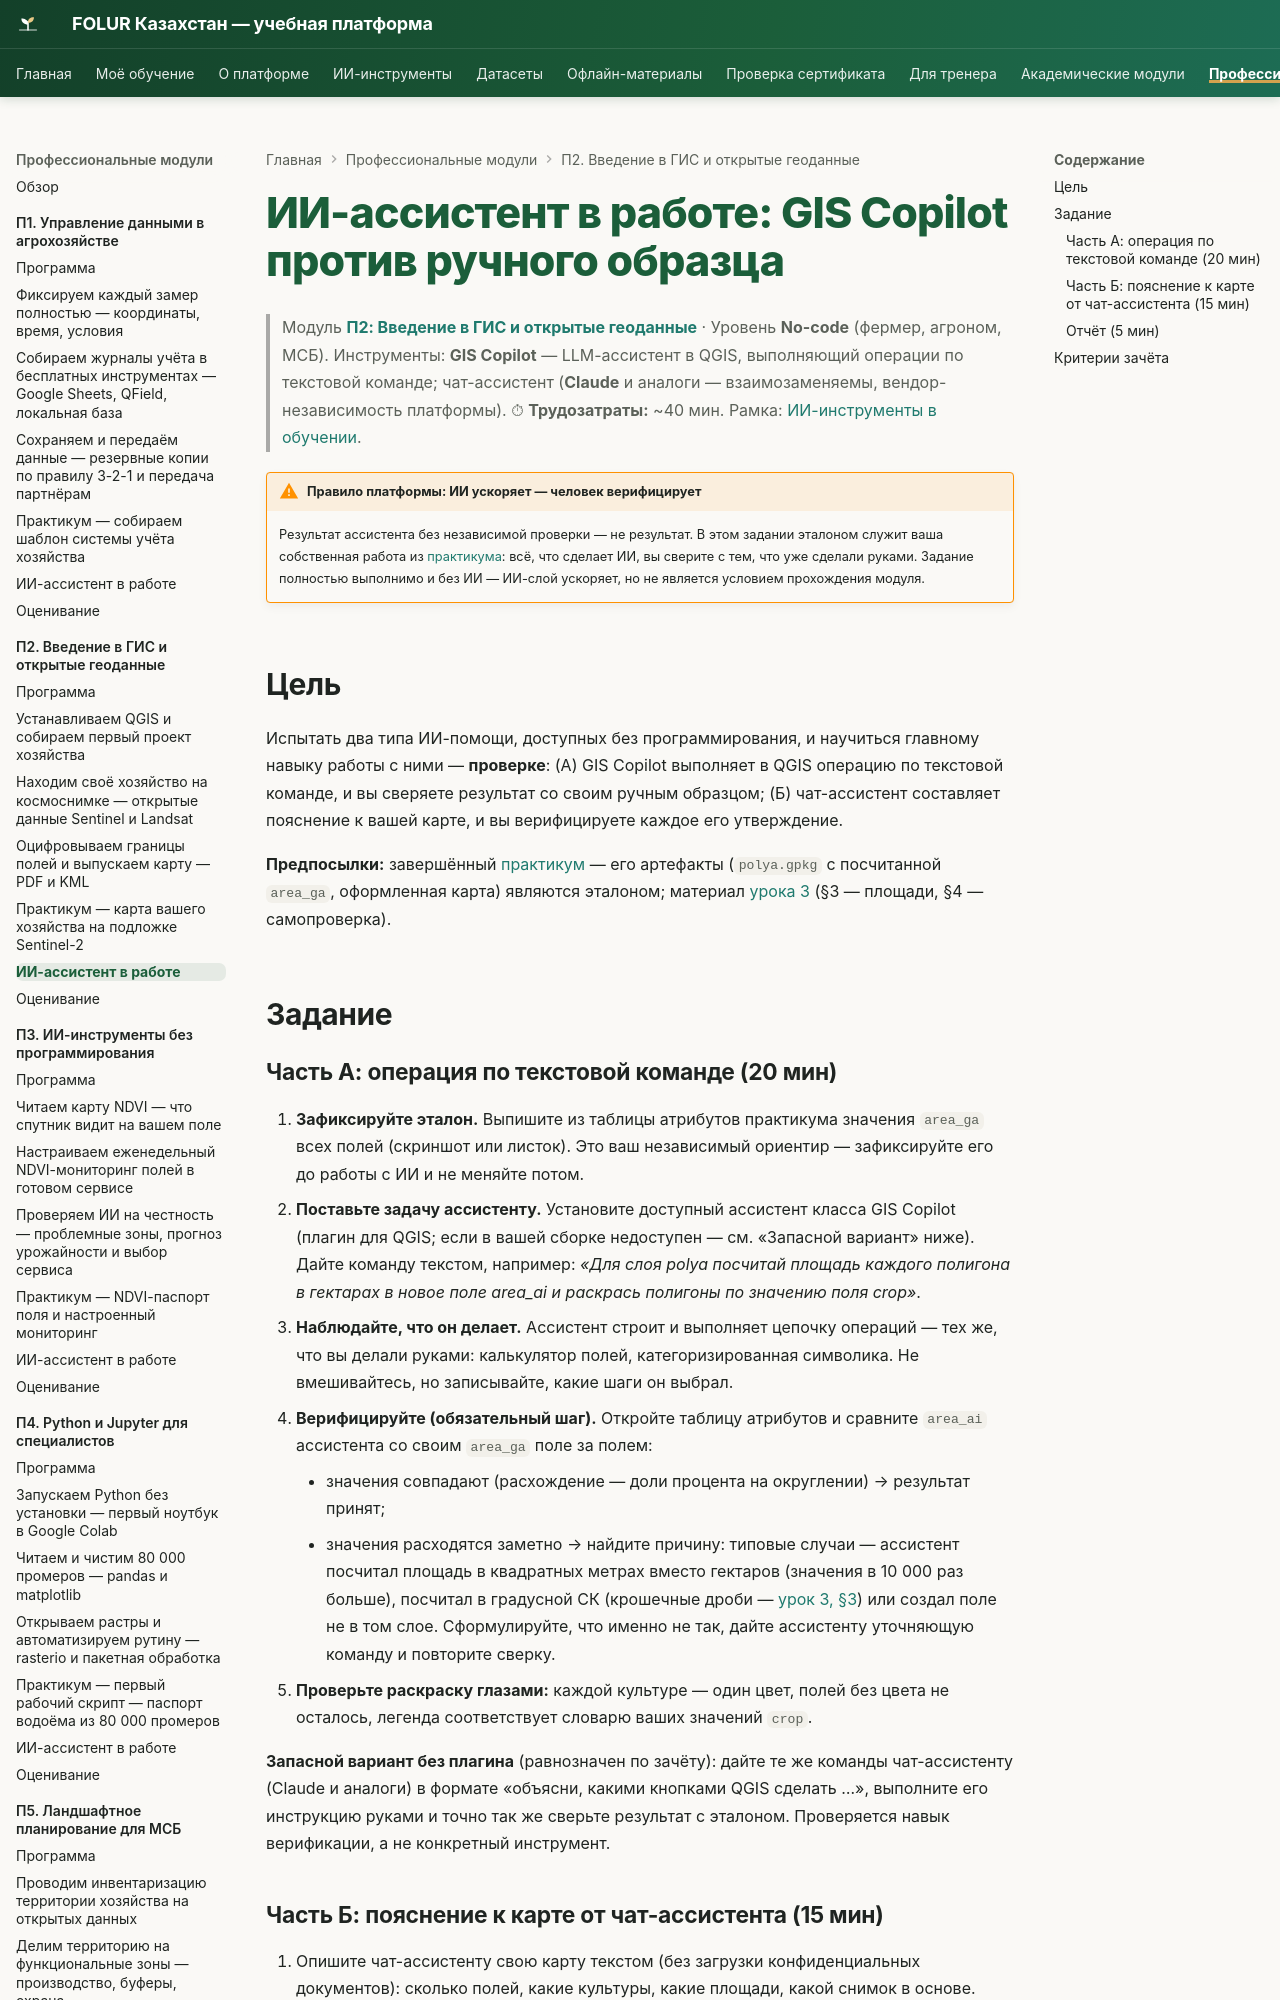

repository: vel5id/undp-kaz-folur · page: modules/p2/ai-assistant/index.html · generator: mkdocs

# ИИ-ассистент в работе: GIS Copilot против ручного образца

> Модуль **[П2: Введение в ГИС и открытые геоданные](../index.md)** · Уровень **No-code** (фермер, агроном, МСБ).
> Инструменты: **GIS Copilot** — LLM-ассистент в QGIS, выполняющий операции по текстовой команде; чат-ассистент (**Claude** и аналоги — взаимозаменяемы, вендор-независимость платформы).
> ⏱ **Трудозатраты:** ~40 мин. Рамка: [ИИ-инструменты в обучении](../../ai-tools.md).

!!! warning "Правило платформы: ИИ ускоряет — человек верифицирует"
    Результат ассистента без независимой проверки — не результат. В этом задании эталоном служит ваша собственная работа из [практикума](practicum/01-farm-map.md): всё, что сделает ИИ, вы сверите с тем, что уже сделали руками. Задание полностью выполнимо и без ИИ — ИИ-слой ускоряет, но не является условием прохождения модуля.

## Цель

Испытать два типа ИИ-помощи, доступных без программирования, и научиться главному навыку работы с ними — **проверке**: (А) GIS Copilot выполняет в QGIS операцию по текстовой команде, и вы сверяете результат со своим ручным образцом; (Б) чат-ассистент составляет пояснение к вашей карте, и вы верифицируете каждое его утверждение.

**Предпосылки:** завершённый [практикум](practicum/01-farm-map.md) — его артефакты (`polya.gpkg` с посчитанной `area_ga`, оформленная карта) являются эталоном; материал [урока 3](lectures/03-digitize-and-map.md) (§3 — площади, §4 — самопроверка).

## Задание
